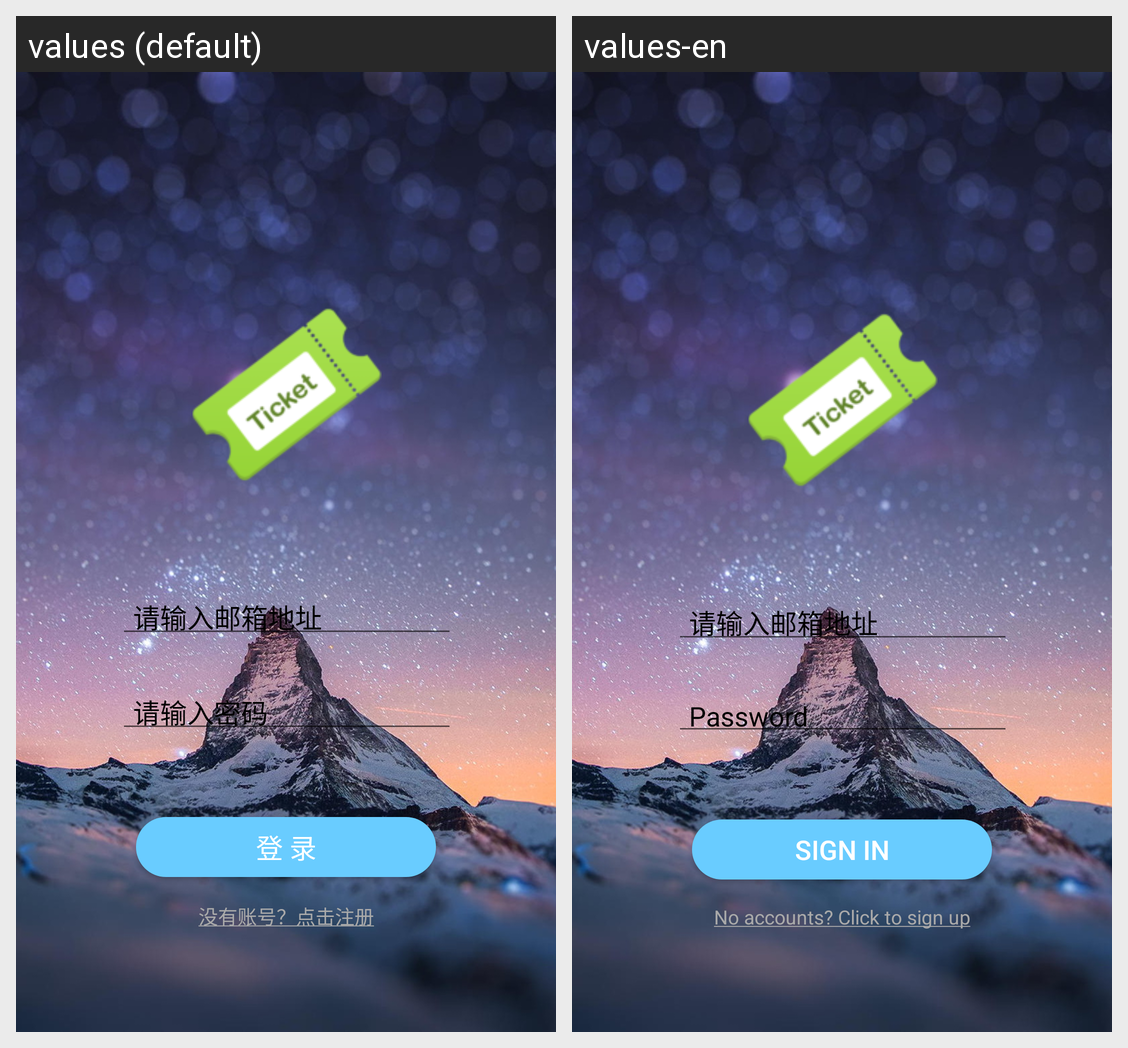

This grid shows one Android layout under two languages. Give, for every string resource on the screen, its name, the default text and each shown locale's text.
Android screen res/layout/activity_sign_in.xml rendered under 2 locales, left to right: values (default), values-en. Device: Nexus 5 (rendered at 1080×1920; each locale shown at half size, 540×960, under a caption strip naming it); theme AppTheme.
Strings drawn on this screen, with the default value and each locale's value (text and hints the layout hard-codes, and strings that could not be matched under every locale, appear in the picture but are not listed):

email_hint
  values: 请输入邮箱地址
  values-en: 请输入邮箱地址  [not translated; the default value is used]

passwd_hint
  values: 请输入密码
  values-en: Password

sign_in
  values: 登 录
  values-en: Sign In

login_sign_up
  values: 没有账号？点击注册
  values-en: No accounts? Click to sign up
